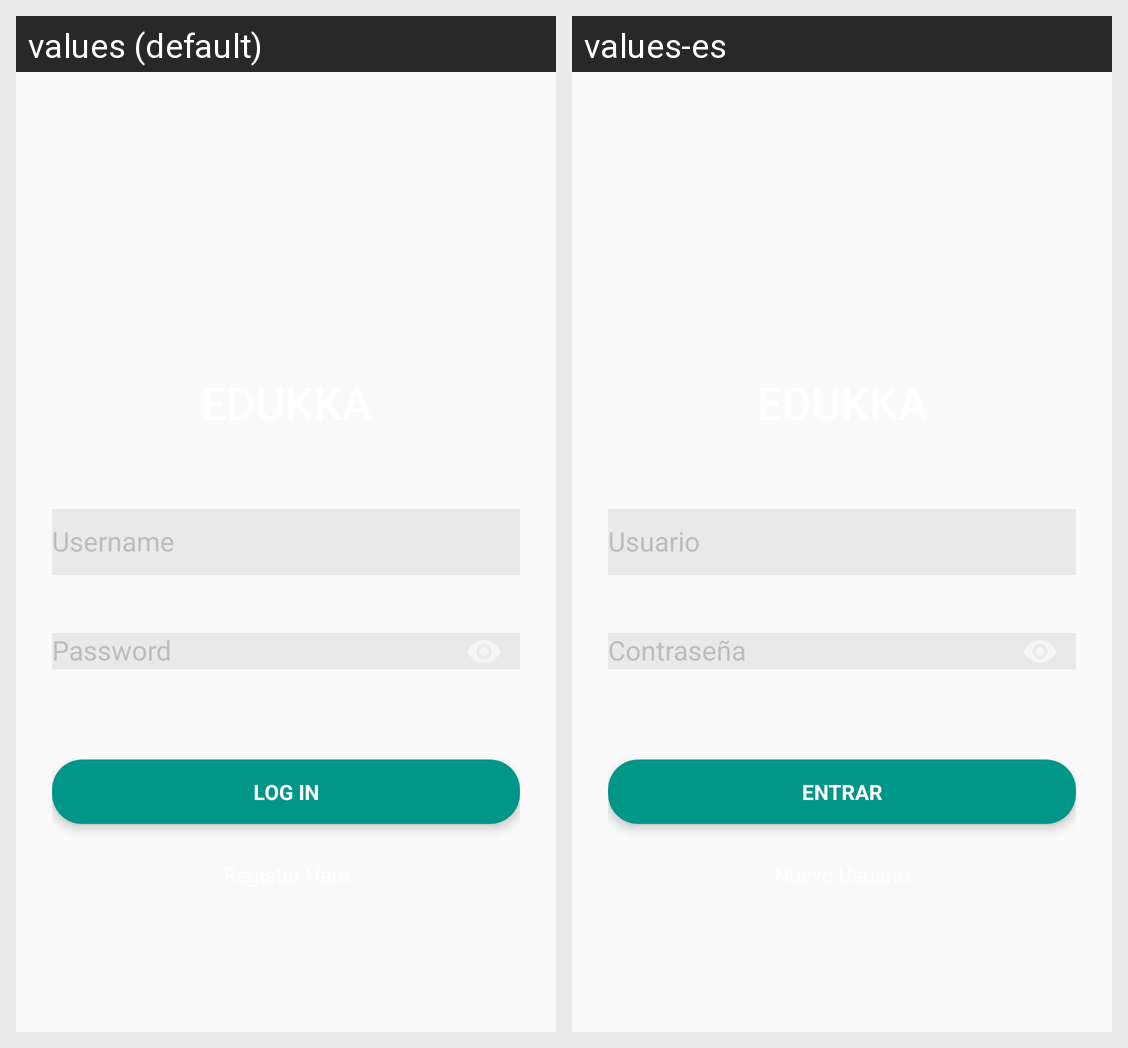

This grid shows one Android layout under two languages. Give, for every string resource on the screen, its name, the default text and each shown locale's text.
Android screen res/layout/activity_login.xml rendered under 2 locales, left to right: values (default), values-es. Device: Nexus 5 (rendered at 1080×1920; each locale shown at half size, 540×960, under a caption strip naming it); theme AppTheme.
Strings drawn on this screen, with the default value and each locale's value (text and hints the layout hard-codes, and strings that could not be matched under every locale, appear in the picture but are not listed):

username
  values: Username
  values-es: Usuario

password
  values: Password
  values-es: Contraseña

login
  values: Log In
  values-es: Entrar
